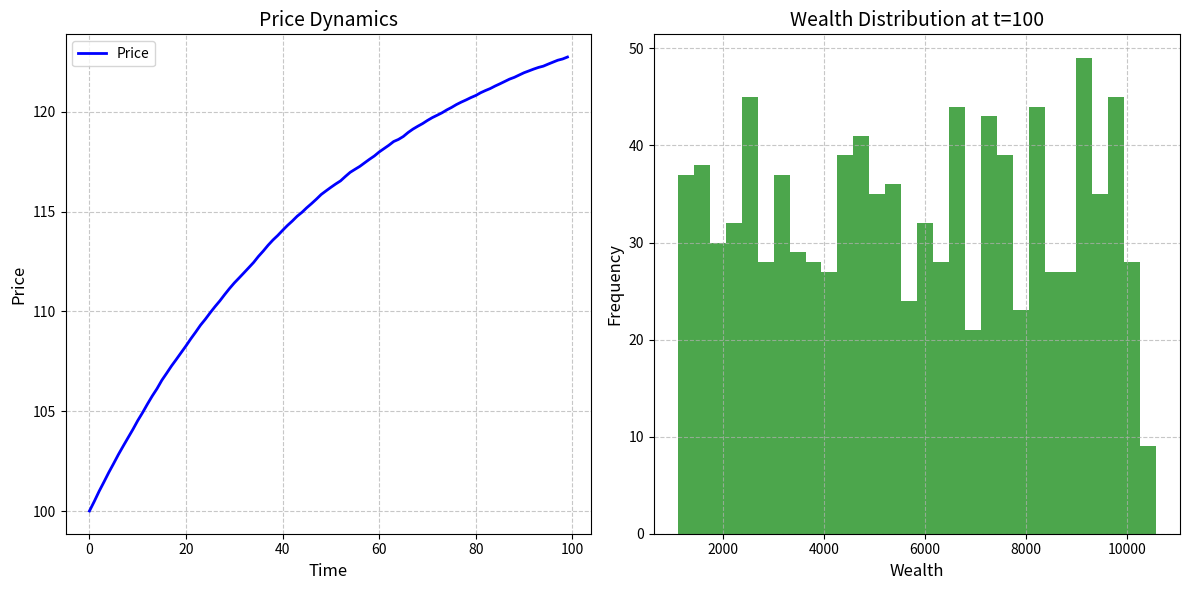
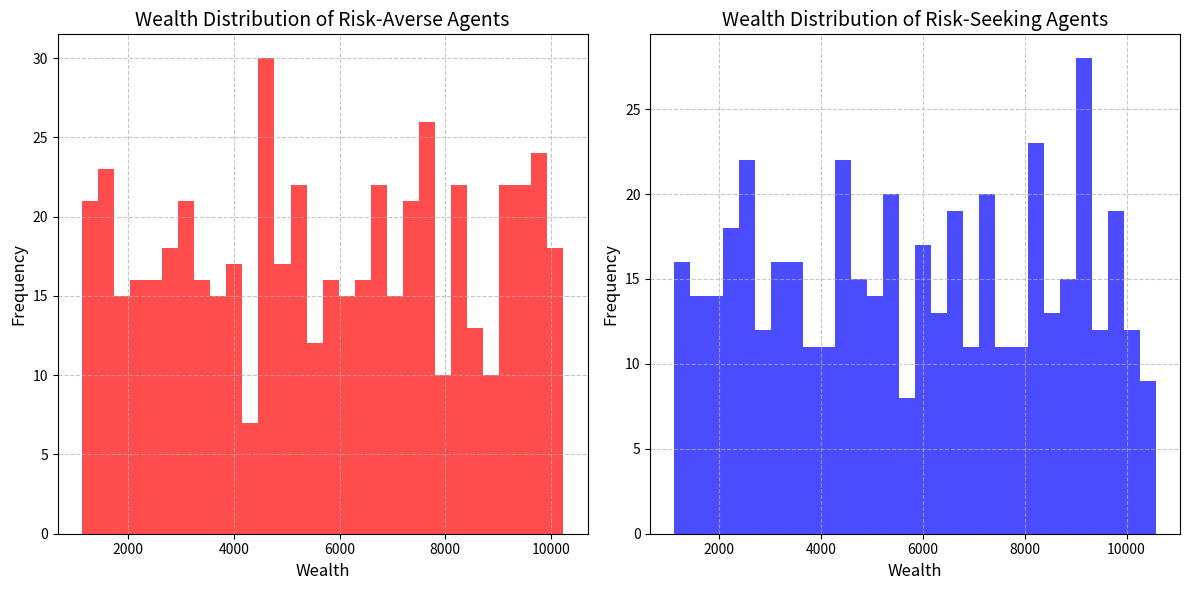

Write Python code to recreate these figures, in order.
import numpy as np
import matplotlib.pyplot as plt

# Parameters
n_agents = 1000  # Number of agents
n_steps = 100    # Number of time steps
initial_price = 100  # Initial price of the financial instrument

# Initialize agents
wealth = np.random.uniform(1000, 10000, n_agents)  # Initial wealth for each agent
risk_aversion = np.random.uniform(0, 1, n_agents)  # Risk aversion for each agent (0 = risk-seeking, 1 = risk-averse)
cash = wealth.copy()  # All wealth starts as cash
holdings = np.zeros(n_agents)  # No initial holdings of the financial instrument

# Initialize market
price = np.zeros(n_steps)  # Array to store price at each time step
price[0] = initial_price  # Set initial price

# Simulation loop
for t in range(1, n_steps):
    # Agents make decisions
    buy_orders = 0
    sell_orders = 0
    
    for i in range(n_agents):
        # Simple trend-following rule: expected return based on past price movement
        if t > 1 and price[t-2] != 0:
            expected_return = (price[t-1] - price[t-2]) / price[t-2]
        else:
            expected_return = 0  # No trend in the first step or if price[t-2] is zero
        
        # Calculate probability of buying based on wealth and risk aversion
        buy_probability = (1 - risk_aversion[i]) * (cash[i] / (cash[i] + holdings[i] * price[t-1]))
        
        # Randomly decide to buy or sell based on the calculated probability
        if np.random.rand() < buy_probability and cash[i] >= price[t-1]:  # Check if agent has enough cash to buy
            buy_orders += 1
            holdings[i] += 1  # Buy 1 unit of the asset
            cash[i] -= price[t-1]  # Deduct cash
        elif holdings[i] > 0:  # Sell if the agent has holdings
            sell_probability = risk_aversion[i] * (holdings[i] * price[t-1] / (cash[i] + holdings[i] * price[t-1]))
            if np.random.rand() < sell_probability:
                sell_orders += 1
                holdings[i] -= 1  # Sell 1 unit of the asset
                cash[i] += price[t-1]  # Add cash
    
    # Update price based on supply and demand imbalance
    imbalance = buy_orders - sell_orders
    price[t] = price[t-1] * (1 + 0.01 * imbalance / n_agents)  # Normalize by number of agents
    
    # Print the number of buy and sell orders
    print(f"Time step {t}: Buy orders = {buy_orders}, Sell orders = {sell_orders}, Imbalance = {imbalance}")
    
    # Update agent wealth
    wealth = cash + holdings * price[t]  # Wealth = cash + (holdings × current price)

# Plot results
plt.figure(figsize=(12, 6))

# Plot price dynamics
plt.subplot(1, 2, 1)
plt.plot(range(n_steps), price, label='Price', color='b', linewidth=2)
plt.xlabel('Time', fontsize=12)
plt.ylabel('Price', fontsize=12)
plt.title('Price Dynamics', fontsize=14)
plt.grid(True, linestyle='--', alpha=0.7)
plt.legend()

# Plot wealth distribution at the end of the simulation
plt.subplot(1, 2, 2)
plt.hist(wealth, bins=30, color='g', alpha=0.7)
plt.xlabel('Wealth', fontsize=12)
plt.ylabel('Frequency', fontsize=12)
plt.title('Wealth Distribution at t={}'.format(n_steps), fontsize=14)
plt.grid(True, linestyle='--', alpha=0.7)

plt.tight_layout()
plt.show()

# Analysis of agents with different parameters
risk_averse_agents = wealth[risk_aversion > 0.5]
risk_seeking_agents = wealth[risk_aversion <= 0.5]

plt.figure(figsize=(12, 6))

# Plot wealth distribution for risk-averse agents
plt.subplot(1, 2, 1)
plt.hist(risk_averse_agents, bins=30, color='r', alpha=0.7)
plt.xlabel('Wealth', fontsize=12)
plt.ylabel('Frequency', fontsize=12)
plt.title('Wealth Distribution of Risk-Averse Agents', fontsize=14)
plt.grid(True, linestyle='--', alpha=0.7)

# Plot wealth distribution for risk-seeking agents
plt.subplot(1, 2, 2)
plt.hist(risk_seeking_agents, bins=30, color='b', alpha=0.7)
plt.xlabel('Wealth', fontsize=12)
plt.ylabel('Frequency', fontsize=12)
plt.title('Wealth Distribution of Risk-Seeking Agents', fontsize=14)
plt.grid(True, linestyle='--', alpha=0.7)

plt.tight_layout()
plt.show()